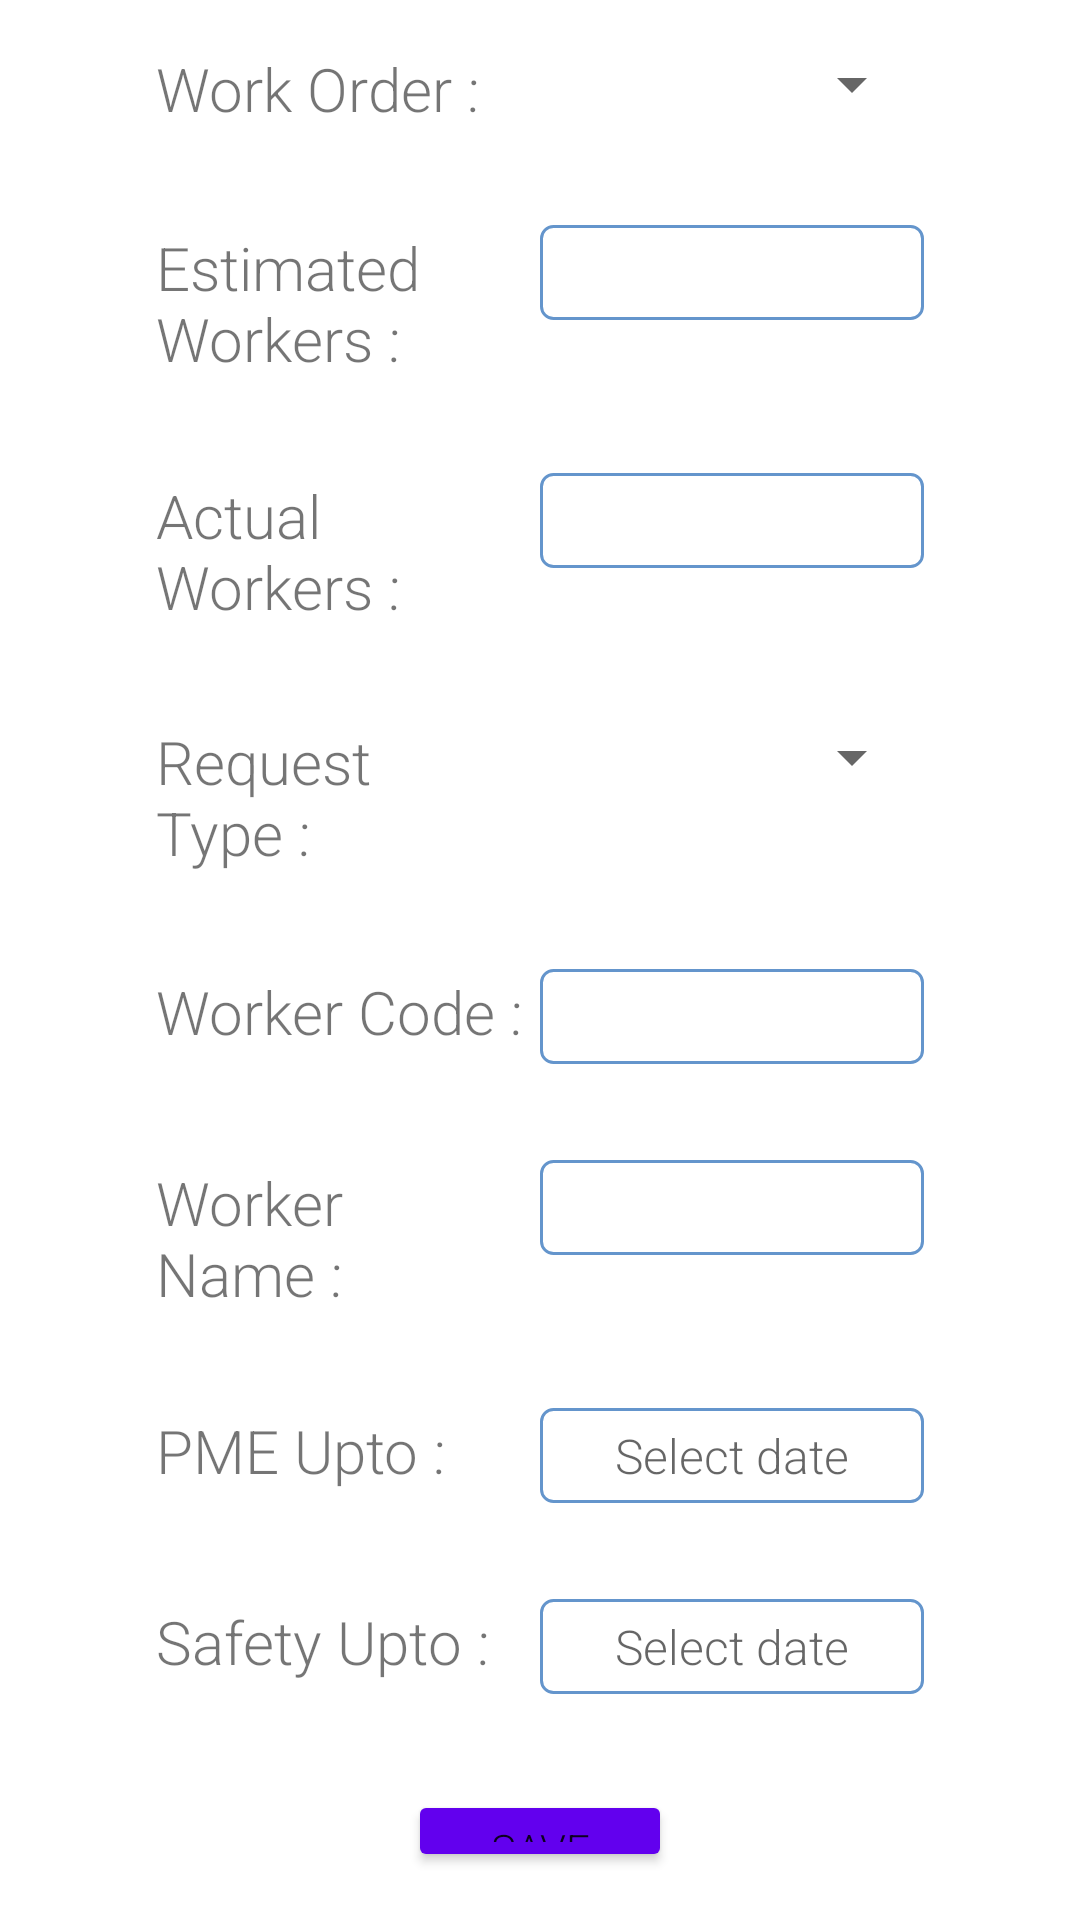

This screen was rendered from an Android layout file. Write that file and the resources it references.
<!-- AndroidManifest.xml: application theme AppTheme -->
<!-- res/layout/activity_epn__renewal.xml -->
<?xml version="1.0" encoding="utf-8"?>
<LinearLayout xmlns:android="http://schemas.android.com/apk/res/android"
    xmlns:app="http://schemas.android.com/apk/res-auto"
    xmlns:tools="http://schemas.android.com/tools"
    android:layout_width="match_parent"
    android:layout_height="match_parent"
    android:gravity="center"
    tools:context=".EPN_Renewal">

    <RelativeLayout
        android:layout_width="0dip"
        android:layout_height="fill_parent"
        android:layout_weight="0.10">
    </RelativeLayout>

    <RelativeLayout
        android:layout_width="0dip"
        android:layout_height="fill_parent"
        android:layout_weight="0.80"
        >


        <LinearLayout
            android:layout_width="match_parent"
            android:layout_height="match_parent"
            android:layout_centerInParent="true"
            android:gravity="center"
            android:orientation="vertical">

            <LinearLayout
                android:layout_width="match_parent"
                android:layout_height="wrap_content"
                android:orientation="horizontal"
                android:padding="16dp">

                <TextView
                    android:layout_width="match_parent"
                    android:layout_height="wrap_content"
                    android:text="Work Order : "
                    android:textSize="20sp"
                    android:fontFamily="sans-serif-light"
                    android:layout_weight="0.5"

                    />
                <Spinner
                    android:layout_width="match_parent"
                    android:layout_height="wrap_content"
                    android:id="@+id/Form_spinner"
                    android:layout_weight="0.5"
                    />

            </LinearLayout>

            <LinearLayout
                android:id="@+id/date_layout"
                android:layout_width="match_parent"
                android:layout_height="wrap_content"
                android:orientation="horizontal"
                android:padding="16dp">

                <TextView
                    android:layout_width="match_parent"
                    android:layout_height="wrap_content"
                    android:layout_weight="0.5"
                    android:fontFamily="sans-serif-light"
                    android:text="Estimated Workers : "
                    android:textSize="20sp"

                    />


                <EditText
                    android:layout_width="match_parent"
                    android:layout_height="wrap_content"
                    android:layout_weight="0.5"
                    android:background="@drawable/customdateborder"
                    android:gravity="center_horizontal"
                    android:textSize="16sp" />

            </LinearLayout>

            <LinearLayout
                android:layout_width="match_parent"
                android:layout_height="wrap_content"
                android:orientation="horizontal"
                android:padding="16dp">

                <TextView
                    android:layout_width="match_parent"
                    android:layout_height="wrap_content"
                    android:layout_weight="0.5"
                    android:fontFamily="sans-serif-light"
                    android:text="Actual Workers : "
                    android:textSize="20sp"

                    />


                <EditText
                    android:layout_width="match_parent"
                    android:layout_height="wrap_content"
                    android:layout_weight="0.5"
                    android:background="@drawable/customdateborder"
                    android:gravity="center_horizontal"
                    android:textSize="16sp" />

            </LinearLayout>

            <LinearLayout
                android:layout_width="match_parent"
                android:layout_height="wrap_content"
                android:orientation="horizontal"
                android:padding="16dp">

                <TextView
                    android:layout_width="match_parent"
                    android:layout_height="wrap_content"
                    android:text="Request Type : "
                    android:textSize="20sp"
                    android:fontFamily="sans-serif-light"
                    android:layout_weight="0.5"

                    />
                <Spinner
                    android:layout_width="match_parent"
                    android:layout_height="wrap_content"
                    android:layout_weight="0.5"
                    />

            </LinearLayout>

            <LinearLayout
                android:layout_width="match_parent"
                android:layout_height="wrap_content"
                android:orientation="horizontal"
                android:padding="16dp">

                <TextView
                    android:layout_width="match_parent"
                    android:layout_height="wrap_content"
                    android:layout_weight="0.5"
                    android:fontFamily="sans-serif-light"
                    android:text="Worker Code : "
                    android:textSize="20sp"

                    />


                <EditText
                    android:layout_width="match_parent"
                    android:layout_height="wrap_content"
                    android:layout_weight="0.5"
                    android:background="@drawable/customdateborder"
                    android:gravity="center_horizontal"
                    android:textSize="16sp" />

            </LinearLayout>

            <LinearLayout
                android:layout_width="match_parent"
                android:layout_height="wrap_content"
                android:orientation="horizontal"
                android:padding="16dp">

                <TextView
                    android:layout_width="match_parent"
                    android:layout_height="wrap_content"
                    android:layout_weight="0.5"
                    android:fontFamily="sans-serif-light"
                    android:text="Worker Name : "
                    android:textSize="20sp"

                    />


                <EditText
                    android:layout_width="match_parent"
                    android:layout_height="wrap_content"
                    android:layout_weight="0.5"
                    android:background="@drawable/customdateborder"
                    android:gravity="center_horizontal"
                    android:textSize="16sp" />

            </LinearLayout>

            <LinearLayout
                android:layout_width="match_parent"
                android:layout_height="wrap_content"
                android:orientation="horizontal"
                android:padding="16dp">
                <TextView
                    android:layout_width="match_parent"
                    android:layout_height="wrap_content"
                    android:layout_weight="0.5"
                    android:fontFamily="sans-serif-light"
                    android:text="PME Upto : "
                    android:textSize="20sp"
                    />
                <TextView
                    android:layout_width="match_parent"
                    android:layout_height="wrap_content"
                    android:layout_weight="0.5"
                    android:background="@drawable/customdateborder"
                    android:fontFamily="sans-serif-light"
                    android:gravity="center_horizontal"
                    android:hint="Select date"
                    android:textSize="16sp" />
            </LinearLayout>

            <LinearLayout
                android:layout_width="match_parent"
                android:layout_height="wrap_content"
                android:orientation="horizontal"
                android:padding="16dp">
                <TextView
                    android:layout_width="match_parent"
                    android:layout_height="wrap_content"
                    android:layout_weight="0.5"
                    android:fontFamily="sans-serif-light"
                    android:text="Safety Upto : "
                    android:textSize="20sp"
                    />
                <TextView
                    android:layout_width="match_parent"
                    android:layout_height="wrap_content"
                    android:layout_weight="0.5"
                    android:background="@drawable/customdateborder"
                    android:fontFamily="sans-serif-light"
                    android:gravity="center_horizontal"
                    android:hint="Select date"
                    android:textSize="16sp" />
            </LinearLayout>

            <LinearLayout
                android:layout_width="wrap_content"
                android:layout_height="wrap_content"
                android:orientation="horizontal"
                android:layout_gravity="center"
                android:padding="16dp">

                <Button
                    android:layout_width="wrap_content"
                    android:layout_height="wrap_content"
                    android:text="Save"
                    android:backgroundTint="@color/colorPrimary"
                    />
            </LinearLayout>

        </LinearLayout>

    </RelativeLayout>

    <RelativeLayout
        android:layout_width="0dip"
        android:layout_height="fill_parent"
        android:layout_weight="0.10">
    </RelativeLayout>
</LinearLayout>
<!-- resources referenced by this layout -->
<resources>
  <!-- drawable customdateborder (drawable) -->
  <?xml version="1.0" encoding="utf-8"?>
  <shape xmlns:android="http://schemas.android.com/apk/res/android" android:shape="rectangle">
  
      <corners android:radius="4dp"/>
      <padding android:left="10dp" android:right="10dp" android:top="5dp" android:bottom="5dp"/>
      <stroke android:color="#6495cc" android:width="1dp"/>
  </shape>
  <style name="AppTheme" parent="Theme.MaterialComponents.Light">
          
          <item name="colorPrimary">@color/colorPrimary</item>
          <item name="colorPrimaryDark">@color/colorPrimaryDark</item>
          <item name="colorAccent">@color/colorAccent</item>
          <item name="android:textViewStyle">@style/RobotoTextViewStyle</item>
          <item name="buttonStyle">@style/RobotoButtonStyle</item>
          <item name="editTextStyle">@style/RobotoEditTextStyle</item>
      </style>
  <style name="RobotoTextViewStyle" parent="android:Widget.TextView">
          <item name="android:fontFamily">sans-serif-light</item>
      </style>
  <style name="RobotoButtonStyle" parent="android:Widget.Material.Button">
          <item name="android:fontFamily">sans-serif-light</item>
      </style>
  <style name="RobotoEditTextStyle" parent="android:Widget.EditText">
          <item name="android:fontFamily">sans-serif-light</item>
      </style>
  <!-- not gathered from this repository: default colours our renderer supplied (Android Studio template values) -->
  <color name="colorPrimary">#FF6200EE</color>
  <color name="colorPrimaryDark">#FF3700B3</color>
  <color name="colorAccent">#FF03DAC5</color>
</resources>
